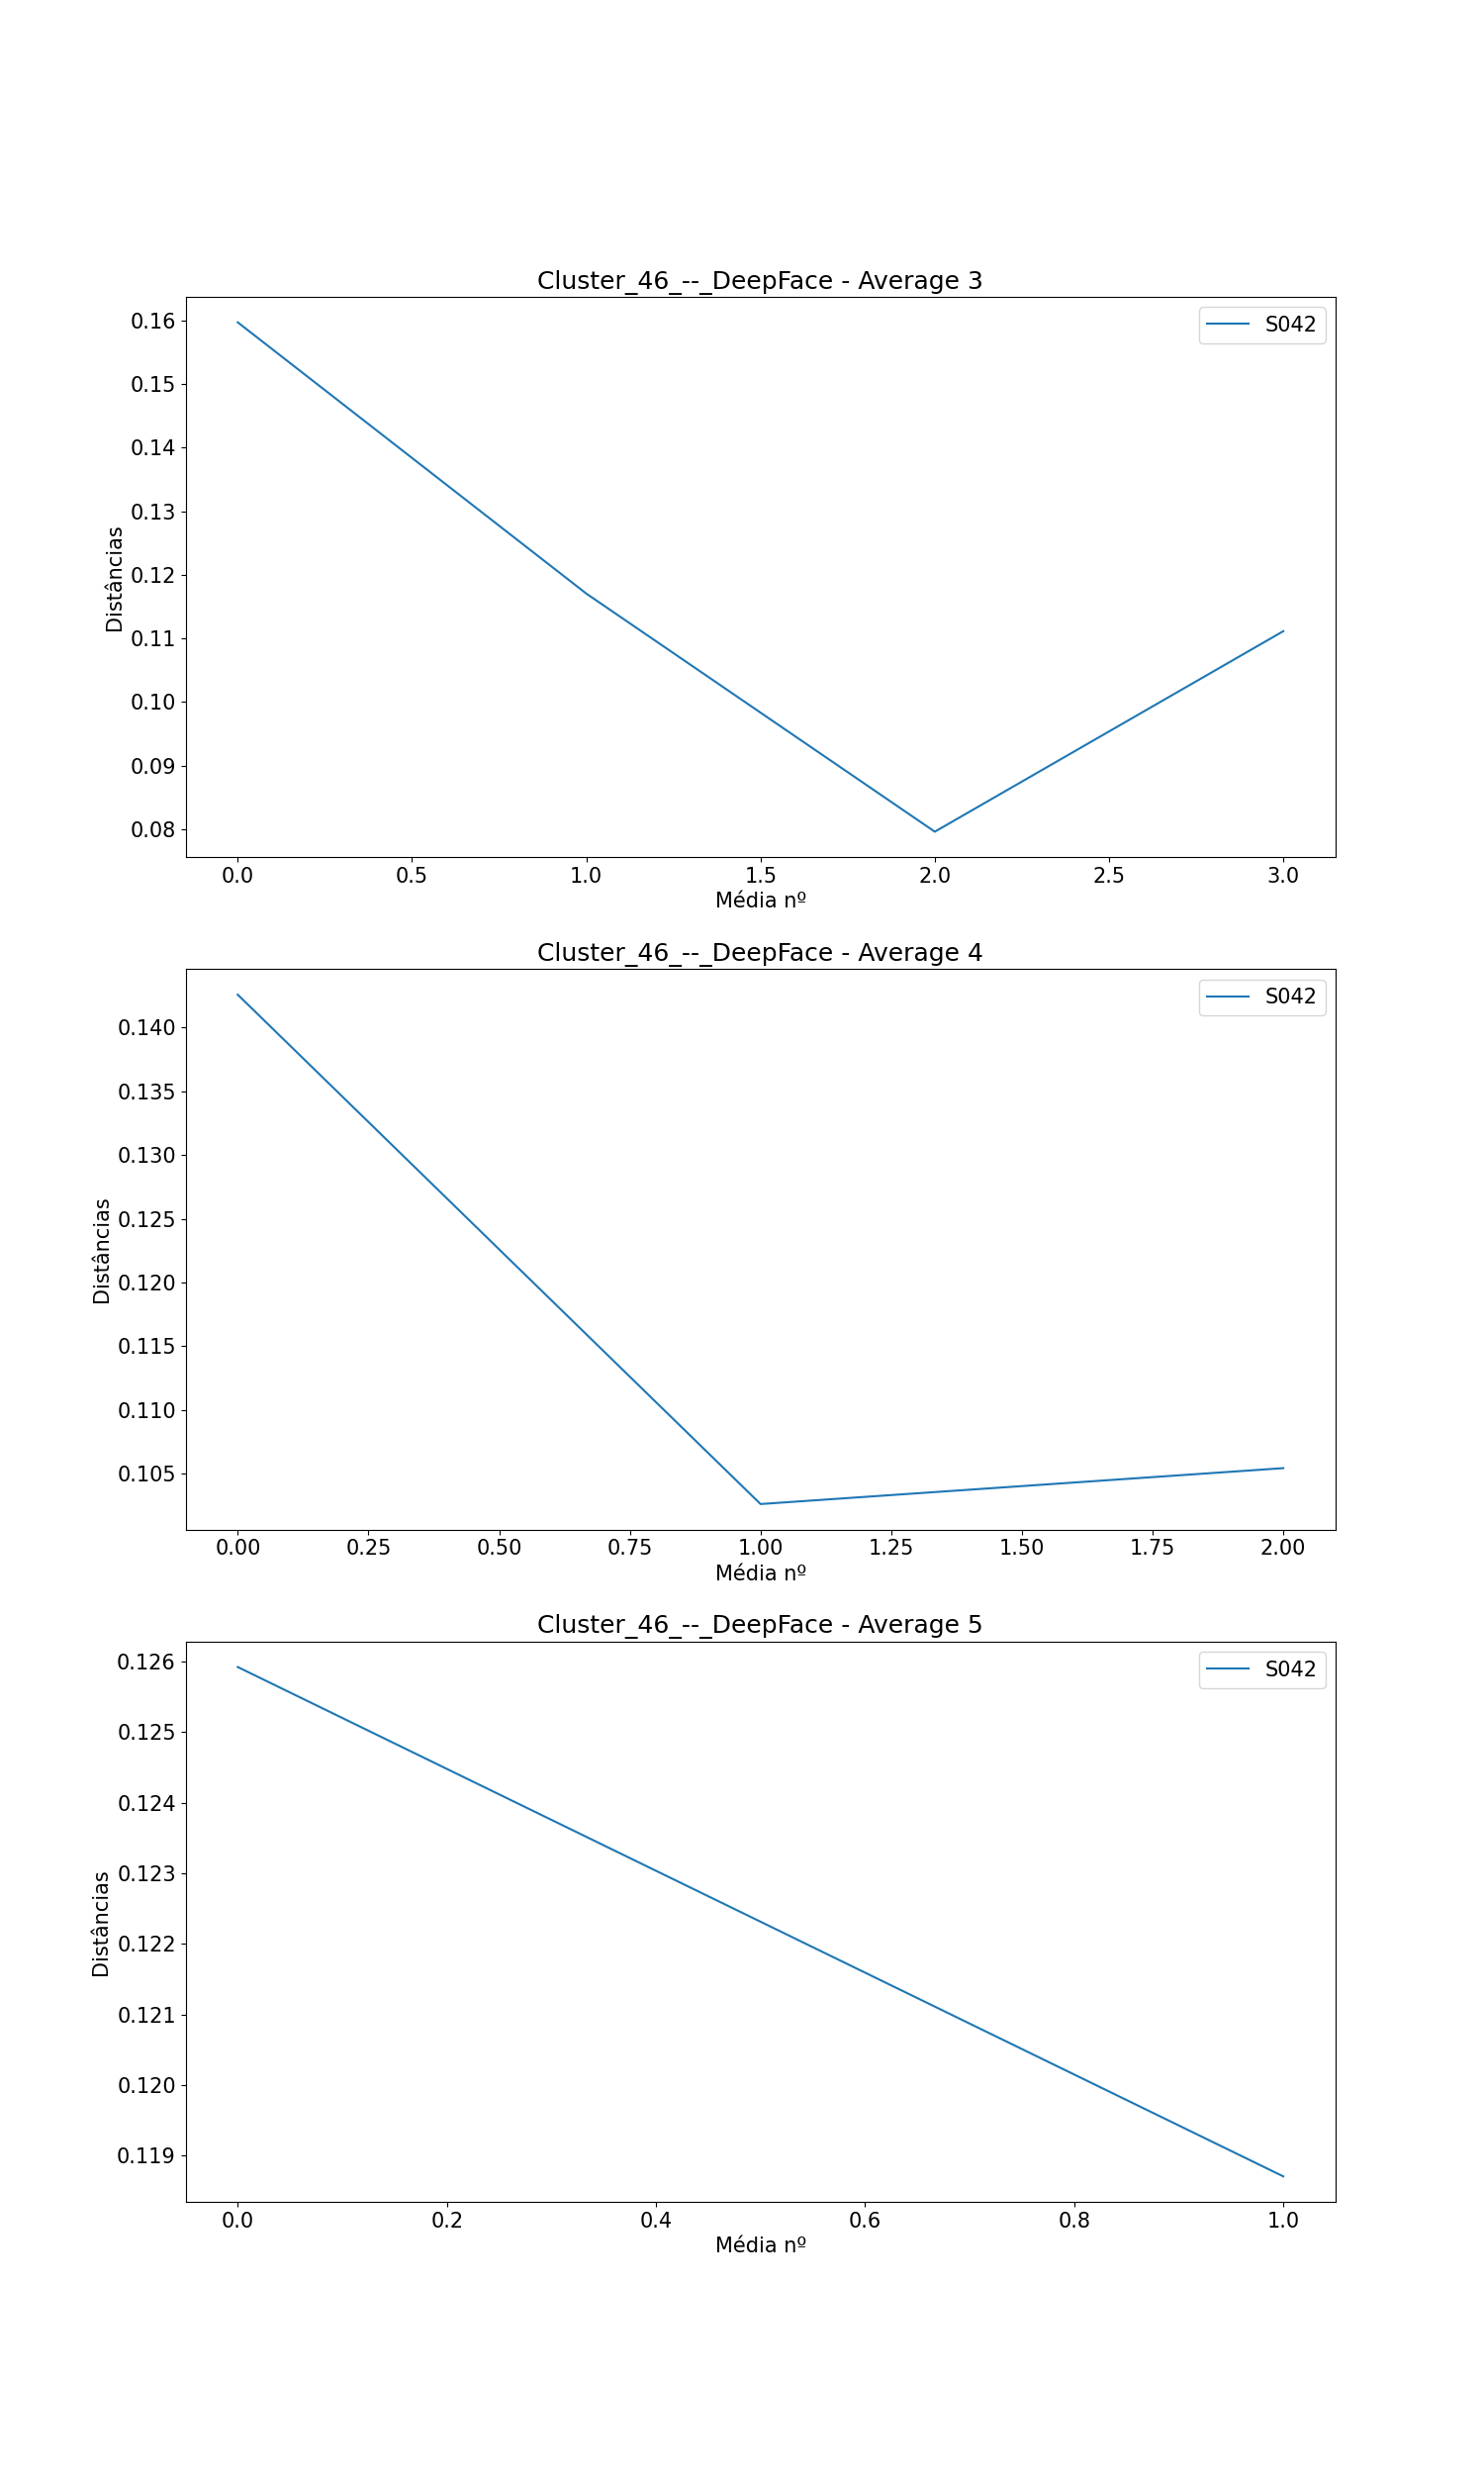

Source data for this figure (header and first rows):
, Subject, Ages, Ages GAP, Age Before GAP, Age After GAP, Recognized, Total Comparisons, Average (3), Difference Average (3), Average (4), Difference Average (4), Average (5), Difference Average (5)
0, S042, [0, 48, 50, 51, 55, 58, 59, 60], [48, 2, 1, 4, 3, 1, 1], 0, 48, 6, 6, [0.1597369849377345, 0.1170577378845211,…, [-0.042679247053213396, -0.0374736089799…, [0.1425684714665482, 0.10262731502557396…, [-0.039941156440974235, 0.00281534064357…, [0.12592198646298505, 0.1187054992130217…, [-0.007216487249963294]
